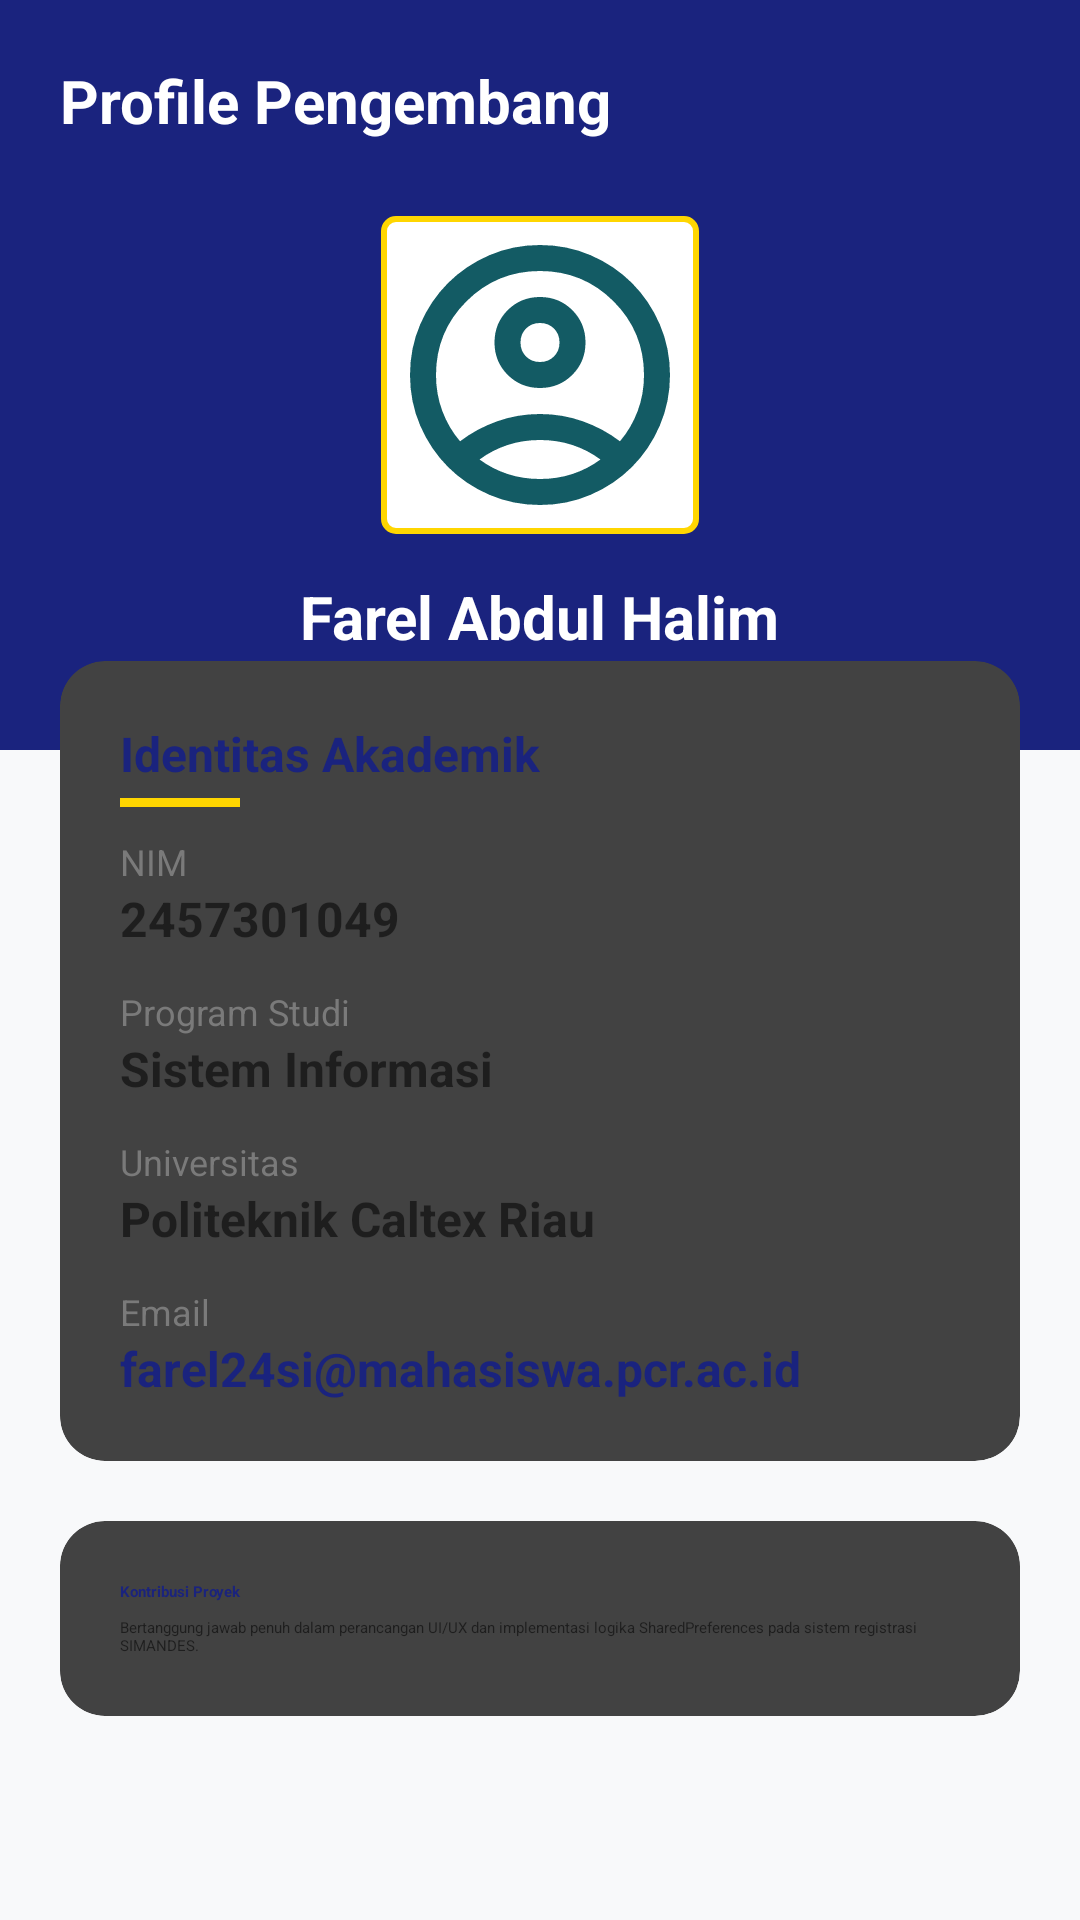

Reconstruct the res/layout file that produces this screen, plus the resources it refers to.
<!-- AndroidManifest.xml: application theme Theme.FarelBreak -->
<!-- res/layout/fragment_profile.xml -->
<?xml version="1.0" encoding="utf-8"?>
<ScrollView xmlns:android="http://schemas.android.com/apk/res/android"
    xmlns:app="http://schemas.android.com/apk/res-auto"
    android:layout_width="match_parent"
    android:layout_height="match_parent"
    android:background="@color/simandes_bg">

    <LinearLayout
        android:layout_width="match_parent"
        android:layout_height="wrap_content"
        android:orientation="vertical">

        <RelativeLayout
            android:layout_width="match_parent"
            android:layout_height="250dp"
            android:background="@color/simandes_navy"
            android:padding="20dp">

            <TextView
                android:layout_width="wrap_content"
                android:layout_height="wrap_content"
                android:text="Profile Pengembang"
                android:textColor="@android:color/white"
                android:textSize="20sp"
                android:textStyle="bold" />

            <com.google.android.material.imageview.ShapeableImageView
                android:id="@+id/ivProfile"
                android:layout_width="110dp"
                android:layout_height="110dp"
                android:layout_centerInParent="true"
                android:background="@android:color/white"
                android:padding="3dp"
                android:src="@drawable/ic_person"
                app:shapeAppearanceOverlay="@style/ShapeAppearance.MaterialComponents.MediumComponent"
                app:strokeColor="@color/simandes_yellow"
                app:strokeWidth="2dp" />

            <TextView
                android:id="@+id/tvNamaLengkap"
                android:layout_width="wrap_content"
                android:layout_height="wrap_content"
                android:layout_below="@id/ivProfile"
                android:layout_centerHorizontal="true"
                android:layout_marginTop="12dp"
                android:text="Farel Abdul Halim"
                android:textColor="@android:color/white"
                android:textSize="20sp"
                android:textStyle="bold" />
        </RelativeLayout>

        <androidx.cardview.widget.CardView
            android:layout_width="match_parent"
            android:layout_height="wrap_content"
            android:layout_marginHorizontal="20dp"
            android:layout_marginTop="-30dp"
            app:cardCornerRadius="15dp"
            app:cardElevation="6dp">

            <LinearLayout
                android:layout_width="match_parent"
                android:layout_height="wrap_content"
                android:orientation="vertical"
                android:padding="20dp">

                <TextView
                    android:layout_width="wrap_content"
                    android:layout_height="wrap_content"
                    android:text="Identitas Akademik"
                    android:textStyle="bold"
                    android:textColor="@color/simandes_navy"
                    android:textSize="16sp" />

                <View
                    android:layout_width="40dp"
                    android:layout_height="3dp"
                    android:background="@color/simandes_yellow"
                    android:layout_marginTop="4dp"
                    android:layout_marginBottom="10dp"/>

                <TextView android:layout_width="wrap_content" android:layout_height="wrap_content" android:text="NIM" android:textSize="12sp" android:textColor="@color/text_secondary"/>
                <TextView android:id="@+id/tvNim" android:layout_width="wrap_content" android:layout_height="wrap_content" android:text="2457301049" android:textStyle="bold" android:textSize="16sp" android:layout_marginBottom="12dp" android:textColor="@color/text_primary"/>

                <TextView android:layout_width="wrap_content" android:layout_height="wrap_content" android:text="Program Studi" android:textSize="12sp" android:textColor="@color/text_secondary"/>
                <TextView android:id="@+id/tvProdi" android:layout_width="wrap_content" android:layout_height="wrap_content" android:text="Sistem Informasi" android:textStyle="bold" android:textSize="16sp" android:layout_marginBottom="12dp" android:textColor="@color/text_primary"/>

                <TextView android:layout_width="wrap_content" android:layout_height="wrap_content" android:text="Universitas" android:textSize="12sp" android:textColor="@color/text_secondary"/>
                <TextView android:id="@+id/tvKampus" android:layout_width="wrap_content" android:layout_height="wrap_content" android:text="Politeknik Caltex Riau" android:textStyle="bold" android:textSize="16sp" android:layout_marginBottom="12dp" android:textColor="@color/text_primary"/>

                <TextView android:layout_width="wrap_content" android:layout_height="wrap_content" android:text="Email" android:textSize="12sp" android:textColor="@color/text_secondary"/>
                <TextView android:id="@+id/tvEmail" android:layout_width="wrap_content" android:layout_height="wrap_content" android:text="farel24si@mahasiswa.pcr.ac.id" android:textStyle="bold" android:textColor="@color/simandes_navy" android:textSize="16sp"/>

            </LinearLayout>
        </androidx.cardview.widget.CardView>

        <androidx.cardview.widget.CardView
            android:layout_width="match_parent"
            android:layout_height="wrap_content"
            android:layout_margin="20dp"
            app:cardCornerRadius="15dp"
            app:cardElevation="2dp">
            <LinearLayout
                android:layout_width="match_parent"
                android:layout_height="wrap_content"
                android:orientation="vertical"
                android:padding="20dp">
                <TextView
                    android:layout_width="wrap_content"
                    android:layout_height="wrap_content"
                    android:text="Kontribusi Proyek"
                    android:textStyle="bold"
                    android:textColor="@color/simandes_navy"/>
                <TextView
                    android:layout_width="match_parent"
                    android:layout_height="wrap_content"
                    android:layout_marginTop="5dp"
                    android:textColor="@color/text_primary"
                    android:text="Bertanggung jawab penuh dalam perancangan UI/UX dan implementasi logika SharedPreferences pada sistem registrasi SIMANDES."/>
            </LinearLayout>
        </androidx.cardview.widget.CardView>

    </LinearLayout>
</ScrollView>
<!-- resources referenced by this layout -->
<resources>
  <color name="simandes_bg">#F8F9FA</color>
  <color name="simandes_navy">#1A237E</color>
  <color name="simandes_yellow">#FFD600</color>
  <color name="text_primary">#1E1E1E</color>
  <color name="text_secondary">#7A7A7A</color>
  <!-- drawable ic_person (drawable) -->
  <vector xmlns:android="http://schemas.android.com/apk/res/android" android:height="24dp" android:tint="#135B64" android:viewportHeight="960" android:viewportWidth="960" android:width="24dp">
        
      <path android:fillColor="@android:color/white" android:pathData="M234,684Q285,645 348,622.5Q411,600 480,600Q549,600 612,622.5Q675,645 726,684Q761,643 780.5,591Q800,539 800,480Q800,347 706.5,253.5Q613,160 480,160Q347,160 253.5,253.5Q160,347 160,480Q160,539 179.5,591Q199,643 234,684ZM380.5,479.5Q340,439 340,380Q340,321 380.5,280.5Q421,240 480,240Q539,240 579.5,280.5Q620,321 620,380Q620,439 579.5,479.5Q539,520 480,520Q421,520 380.5,479.5ZM480,880Q397,880 324,848.5Q251,817 197,763Q143,709 111.5,636Q80,563 80,480Q80,397 111.5,324Q143,251 197,197Q251,143 324,111.5Q397,80 480,80Q563,80 636,111.5Q709,143 763,197Q817,251 848.5,324Q880,397 880,480Q880,563 848.5,636Q817,709 763,763Q709,817 636,848.5Q563,880 480,880ZM580,784.5Q627,769 666,740Q627,711 580,695.5Q533,680 480,680Q427,680 380,695.5Q333,711 294,740Q333,769 380,784.5Q427,800 480,800Q533,800 580,784.5ZM523,423Q540,406 540,380Q540,354 523,337Q506,320 480,320Q454,320 437,337Q420,354 420,380Q420,406 437,423Q454,440 480,440Q506,440 523,423ZM480,380Q480,380 480,380Q480,380 480,380Q480,380 480,380Q480,380 480,380Q480,380 480,380Q480,380 480,380Q480,380 480,380Q480,380 480,380ZM480,740Q480,740 480,740Q480,740 480,740Q480,740 480,740Q480,740 480,740Q480,740 480,740Q480,740 480,740Q480,740 480,740Q480,740 480,740Z"/>
      
  </vector>
</resources>
